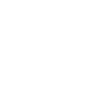
t = 0.00 s
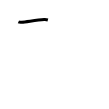
t = 1.00 s
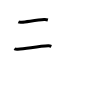
t = 2.00 s
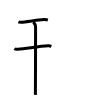
t = 3.00 s
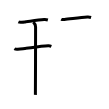
t = 4.00 s
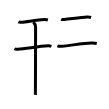
t = 5.00 s

The animated SVG that drew these frames (rendered in a browser with its animation timeline set to each time). Animation: 6 SMIL elements (animate=6); one cycle of 5.00 s.

<svg width="109px" height="109px" viewBox="0 0 px 109px" xmlns="http://www.w3.org/2000/svg" xmlns:xlink="http://www.w3.org/1999/xlink" xml:space="preserve" version="1.1"  baseProfile="full">
<path d="M18.42,21.92c0.62,0.29,2.78,0.32,3.41,0.27c4.33-0.35,14.91-2.03,22.29-2.61c1.04-0.08,3.23,0.25,3.75,0.4" style="fill:none;stroke:black;stroke-width:3;opacity:0">
  <animate attributeType="CSS" attributeName="opacity" from="0" to="1" begin="0s" dur="1s" repeatCount="0" fill="freeze" />
</path>
<path d="M14.38,48.72c0.89,0.51,2.51,0.58,3.4,0.51c9.22-0.73,20.81-2.93,30.49-3.4c1.48-0.07,2.37,0.24,3.11,0.5" style="fill:none;stroke:black;stroke-width:3;opacity:0">
  <animate attributeType="CSS" attributeName="opacity" from="0" to="1" begin="1s" dur="1s" repeatCount="0" fill="freeze" />
</path>
<path d="M33.32,22.13c0.53,0.5,2.26,2.09,2.26,4.77c0,5.21-0.07,61.71-0.18,67.98" style="fill:none;stroke:black;stroke-width:3;opacity:0">
  <animate attributeType="CSS" attributeName="opacity" from="0" to="1" begin="2s" dur="1s" repeatCount="0" fill="freeze" />
</path>
<path d="M61.17,19.21c0.62,0.33,2.78,0.36,3.4,0.3c4.32-0.39,15.38-1.86,22.75-2.51c1.04-0.09,3.22,0.29,3.74,0.45" style="fill:none;stroke:black;stroke-width:3;opacity:0">
  <animate attributeType="CSS" attributeName="opacity" from="0" to="1" begin="3s" dur="1s" repeatCount="0" fill="freeze" />
</path>
<path d="M57.38,45.81c1.22,0.43,3.46,0.54,4.68,0.43C70.5,45.5,86,42.75,92.51,43.08c2.03,0.1,3.26,0.21,4.27,0.42" style="fill:none;stroke:black;stroke-width:3;opacity:0">
  <animate attributeType="CSS" attributeName="opacity" from="0" to="1" begin="4s" dur="1s" repeatCount="0" fill="freeze" />
</path>
<path d="M74.81,22.13c0.54,0.51,2.29,2.12,2.29,4.83c0,5.29-0.07,62.56-0.18,68.92" style="fill:none;stroke:black;stroke-width:3;opacity:0">
  <animate attributeType="CSS" attributeName="opacity" from="0" to="1" begin="5s" dur="1s" repeatCount="0" fill="freeze" />
</path>
</svg>